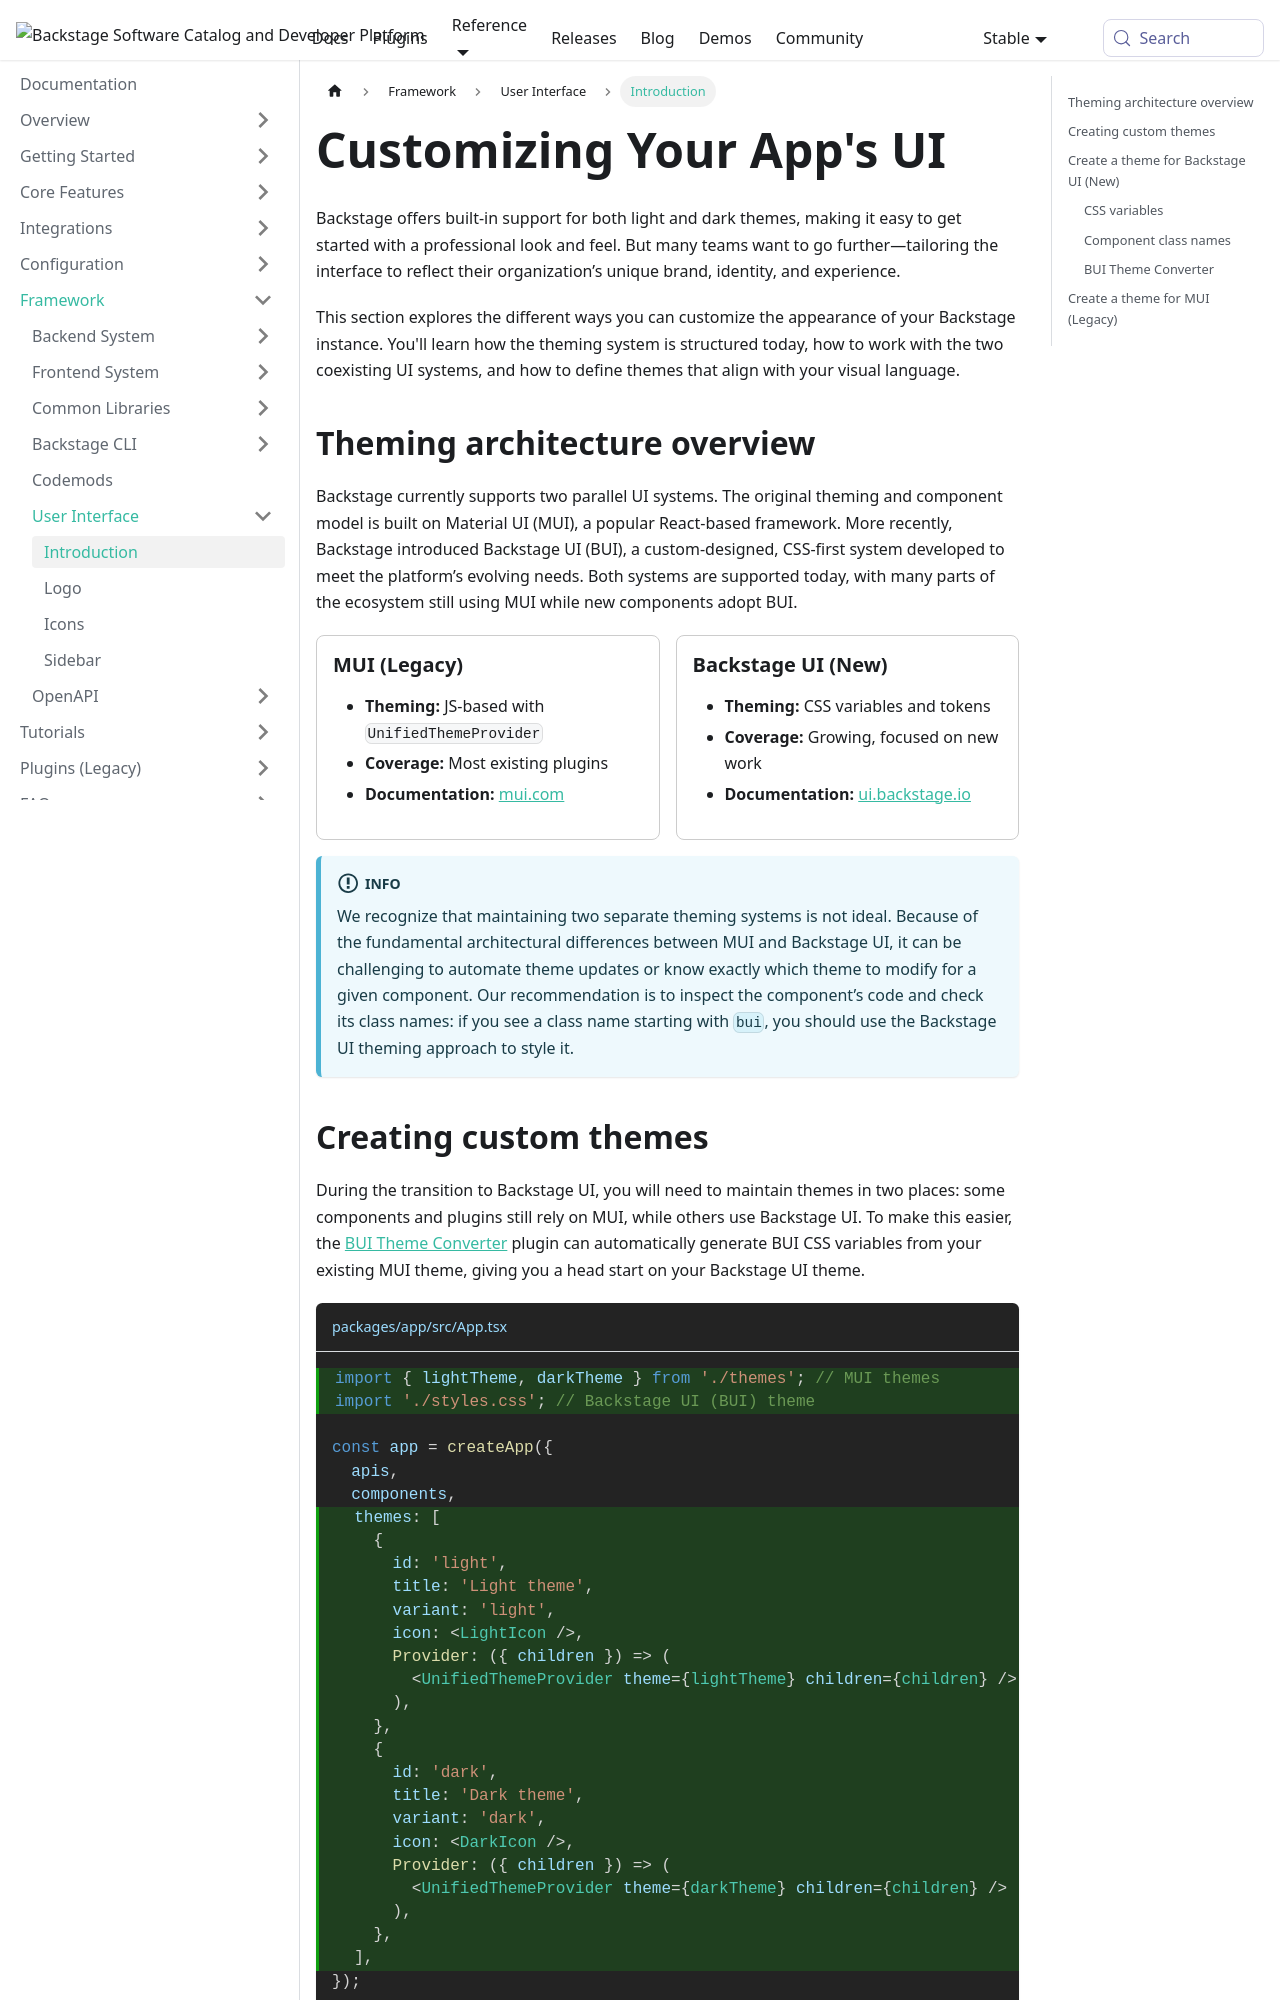

repository: backstage/backstage · page: docs/conf/user-interface/index.html · generator: mkdocs

---
id: index
title: Customizing Your App's UI
sidebar_label: Introduction
description: Learn how to customize the look and feel of your Backstage app, including theming and branding options.
---

Backstage offers built-in support for both light and dark themes, making it easy to get started with a professional look and feel. But many teams want to go further—tailoring the interface to reflect their organization’s unique brand, identity, and experience.

This section explores the different ways you can customize the appearance of your Backstage instance. You'll learn how the theming system is structured today, how to work with the two coexisting UI systems, and how to define themes that align with your visual language.

## Theming architecture overview

Backstage currently supports two parallel UI systems. The original theming and component model is built on Material UI (MUI), a popular React-based framework. More recently, Backstage introduced Backstage UI (BUI), a custom-designed, CSS-first system developed to meet the platform’s evolving needs. Both systems are supported today, with many parts of the ecosystem still using MUI while new components adopt BUI.

<div style="display: flex; gap: 1rem; flex-wrap: wrap; margin-bottom: 1rem;">
  <div style="flex: 1; min-width: 250px; border: 1px solid #ccc; border-radius: 8px; padding: 1rem;">
    <h3 style="margin-top: 0;">MUI (Legacy)</h3>
    <ul>
      <li><strong>Theming:</strong> JS-based with <code>UnifiedThemeProvider</code></li>
      <li><strong>Coverage:</strong> Most existing plugins</li>
      <li><strong>Documentation:</strong> <a href="https://mui.com/material-ui/" target="_blank">mui.com</a></li>
    </ul>
  </div>
  <div style="flex: 1; min-width: 250px; border: 1px solid #ccc; border-radius: 8px; padding: 1rem;">
    <h3 style="margin-top: 0;">Backstage UI (New)</h3>
    <ul>
      <li><strong>Theming:</strong> CSS variables and tokens</li>
      <li><strong>Coverage:</strong> Growing, focused on new work</li>
      <li><strong>Documentation:</strong> <a href="https://ui.backstage.io" target="_blank">ui.backstage.io</a></li>
    </ul>
  </div>
</div>

:::info
We recognize that maintaining two separate theming systems is not ideal. Because of the fundamental architectural differences between MUI and Backstage UI, it can be challenging to automate theme updates or know exactly which theme to modify for a given component. Our recommendation is to inspect the component’s code and check its class names: if you see a class name starting with `bui`, you should use the Backstage UI theming approach to style it.
:::

## Material UI v5 compatibility

Use [Backstage UI](https://ui.backstage.io) for new components and plugins. Material UI v5 support is retained for compatibility with existing plugins, rather than as a migration target for Material UI v4 code.

`UnifiedTheme` and `UnifiedThemeProvider` from `@backstage/theme` provide Material UI v4 and v5 themes together, so existing plugins can use either version in the same app. Keep `UnifiedThemeProvider` when customizing an app theme, and use `createUnifiedTheme` or `createUnifiedThemeFromV4` to create compatible themes. Some Material UI v4 components accept other components as props; those integrations still require Material UI v4 components.

The [BUI Theme Converter](#bui-theme-converter) accepts existing MUI themes to help migrate to Backstage UI. For existing v5 plugins, see the class-name-prefix troubleshooting below if static class names do not match the rendered elements.

## Creating custom themes

During the transition to Backstage UI, you will need to maintain themes in two places: some components and plugins still rely on MUI, while others use Backstage UI. To make this easier, the [BUI Theme Converter](#bui-theme-converter) plugin can automatically generate BUI CSS variables from your existing MUI theme, giving you a head start on your Backstage UI theme.

```tsx title="packages/app/src/App.tsx"
/* highlight-add-start */
import { lightTheme, darkTheme } from './themes'; // MUI themes
import './styles.css'; // Backstage UI (BUI) theme
/* highlight-add-end */

const app = createApp({
  apis,
  components,
  /* highlight-add-start */
  themes: [
    {
      id: 'light',
      title: 'Light theme',
      variant: 'light',
      icon: <LightIcon />,
      Provider: ({ children }) => (
        <UnifiedThemeProvider theme={lightTheme} children={children} />
      ),
    },
    {
      id: 'dark',
      title: 'Dark theme',
      variant: 'dark',
      icon: <DarkIcon />,
      Provider: ({ children }) => (
        <UnifiedThemeProvider theme={darkTheme} children={children} />
      ),
    },
  ],
  /* highlight-add-end */
});
```

| Name       | Description                                                                                                                                                                                                                              |
| ---------- | ---------------------------------------------------------------------------------------------------------------------------------------------------------------------------------------------------------------------------------------- |
| `id`       | Each theme has a unique `id`                                                                                                                                                                                                             |
| `title`    | This will be shown in the settings page to select the right theme.                                                                                                                                                                       |
| `variant`  | This can be either `light` or `dark`. This is also referred to as `mode`. On the `body` of your app we are inserting a data attribute to set the theme based on this value: `data-theme-mode="light"`.                                   |
| `icon`     | This will be shown in the settings page as a visual element to complement the title.                                                                                                                                                     |
| `Provider` | This is needed to set the legacy theme with MUI only. This will be become redundant later on when we fully replace with BUI but for now you need to have it for MUI to work. BUI is based on CSS and don't rely on any global providers. |

:::note
Your list of custom themes overrides the default themes. If you still want to use the default themes, they are exported as `themes.light` and `themes.dark` from [`@backstage/theme`](https://www.npmjs.com/package/@backstage/theme). Be sure to provide both `light` and `dark` modes so users can choose their preference.
:::

## Create a theme for Backstage UI (New)

Backstage UI is built entirely using CSS. By default we are providing a default theme that include all our core CSS variables and component styles. To start customising Backstage UI to match your brand you need to create a new CSS file and import it directly in `packages/app/src/App.tsx`. All styles declared in this file will override the default styles. As your file grow you can organise it the way you want or even import multiple files.

Backstage UI is using light by default under `:root` but you can target it more specifically using the data attribute for mode

```css title="packages/app/src/styles.css"
:root {
  /* Use :root to set styles for both light and dark themes */
  .bui-Button {
    background-color: #000;
    color: #fff;
  }
}

[data-theme-mode='light'] {
  /* Light theme specific styles */
  --bui-bg-app: #f8f8f8;
  --bui-fg-primary: #000;
}

[data-theme-mode='dark'] {
  /* Dark theme specific styles */
  --bui-bg-app: #333333;
  --bui-fg-primary: #fff;
}
```
